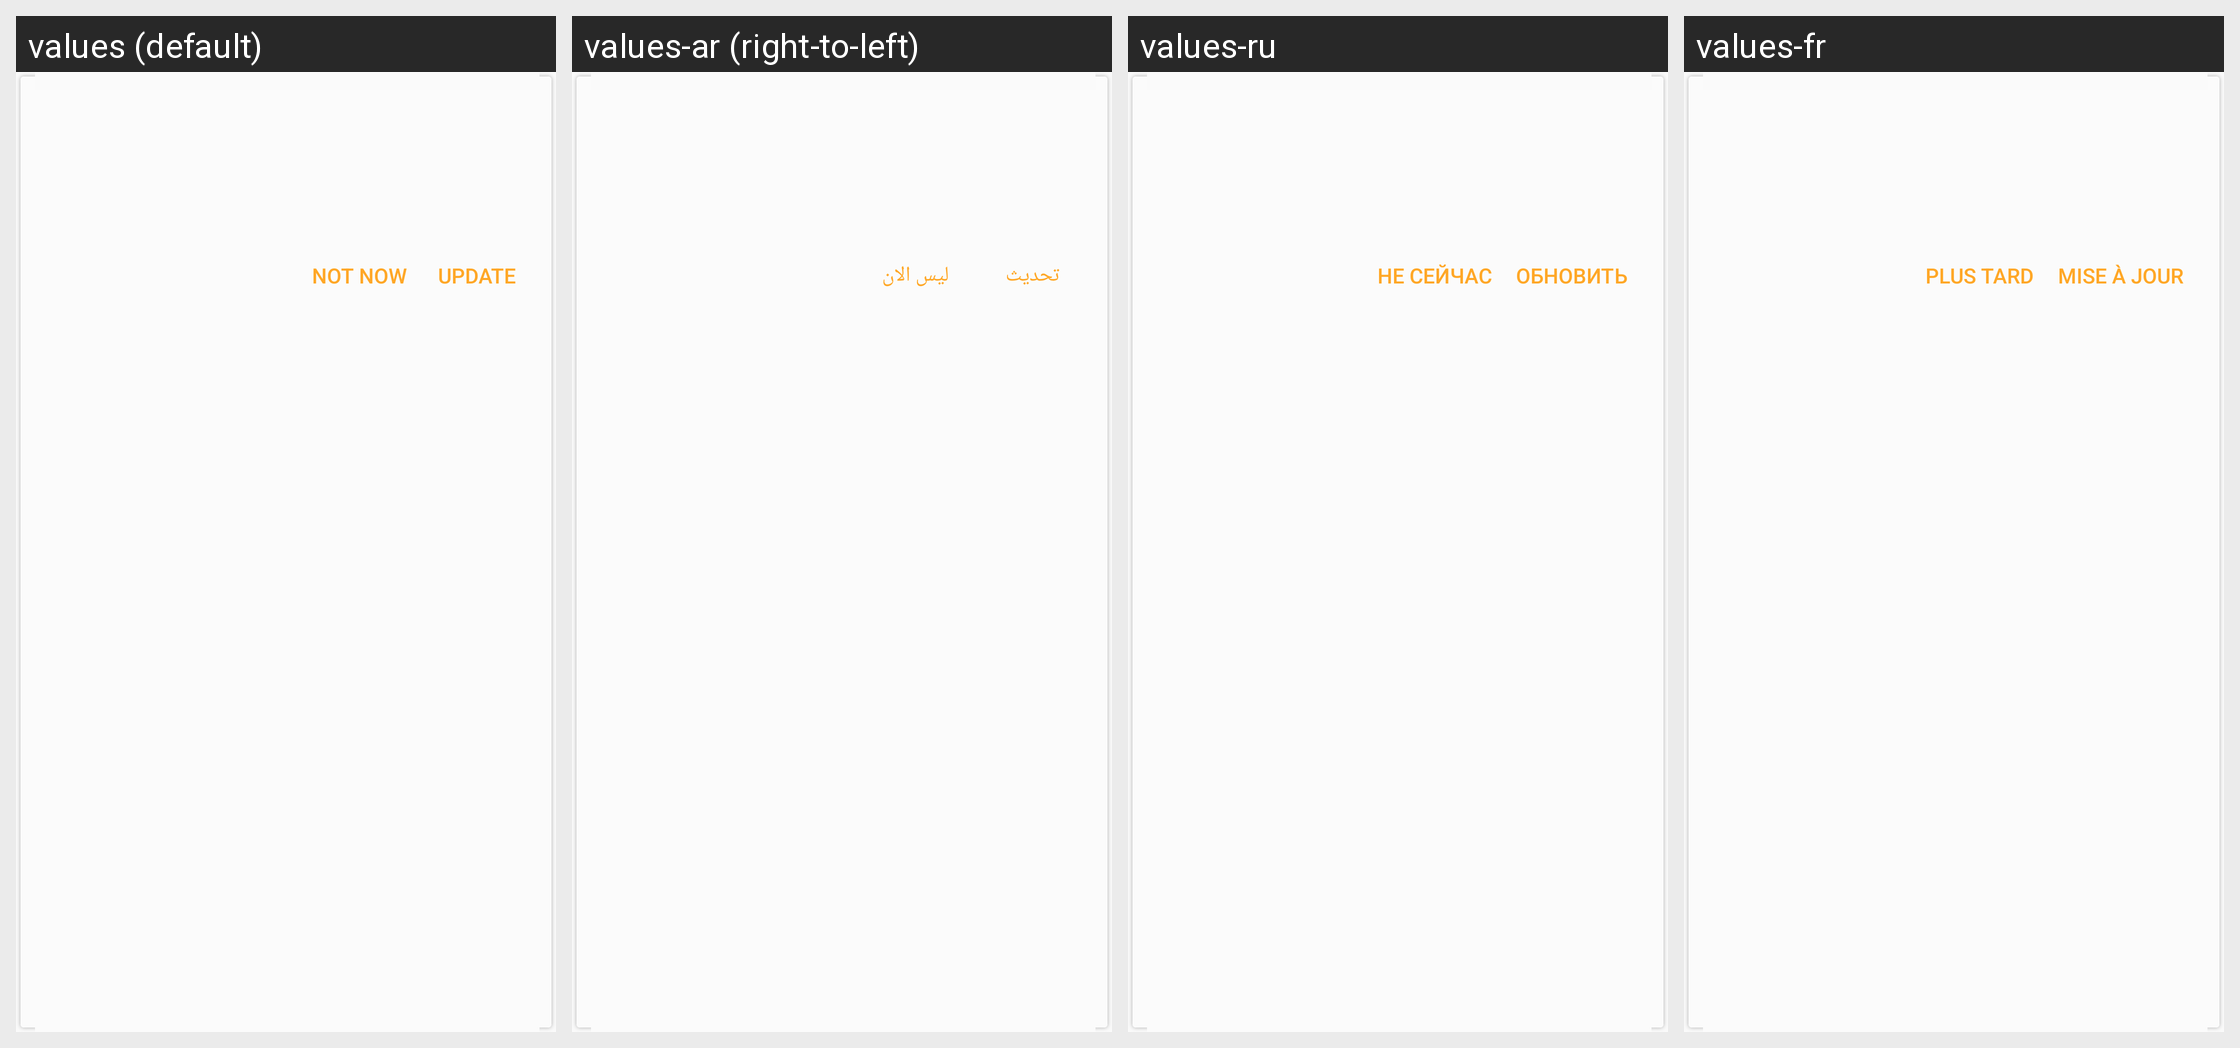

Translations of the strings shown on this Android screen, per locale in the grid:
Android screen res/layout/show_upgraded_version_no_imgage_dlg.xml rendered under 4 locales, left to right: values (default), values-ar (right-to-left), values-ru, values-fr. Device: Nexus 5 (rendered at 1080×1920; each locale shown at half size, 540×960, under a caption strip naming it); theme AppTheme.
Other locales in the repository, not shown: values-bg, values-bn, values-cs, values-da, values-de, values-el, values-es, values-fa, values-fi, values-fil, values-hi, values-hr, values-hu, values-in, values-it, values-iw, values-ja, values-ka, values-ko, values-mk, values-ms, values-my, values-nb, values-nl, values-pl, values-pt, values-pt-rBR, values-pt-rPT, values-ro, values-sk, values-sq, values-sr, values-sv, values-sw, values-th, values-tr, values-uk, values-ur, values-vi, values-zh-rCN, values-zh-rTW.
Strings drawn on this screen, with the default value and each locale's value (text and hints the layout hard-codes, and strings that could not be matched under every locale, appear in the picture but are not listed):

feedback_not_now
  values: NOT NOW
  values-ar: ليس الان
  values-ru: НЕ СЕЙЧАС
  values-fr: PLUS TARD

update
  values: Update
  values-ar: تحديث
  values-ru: Обновить
  values-fr: Mise à jour
